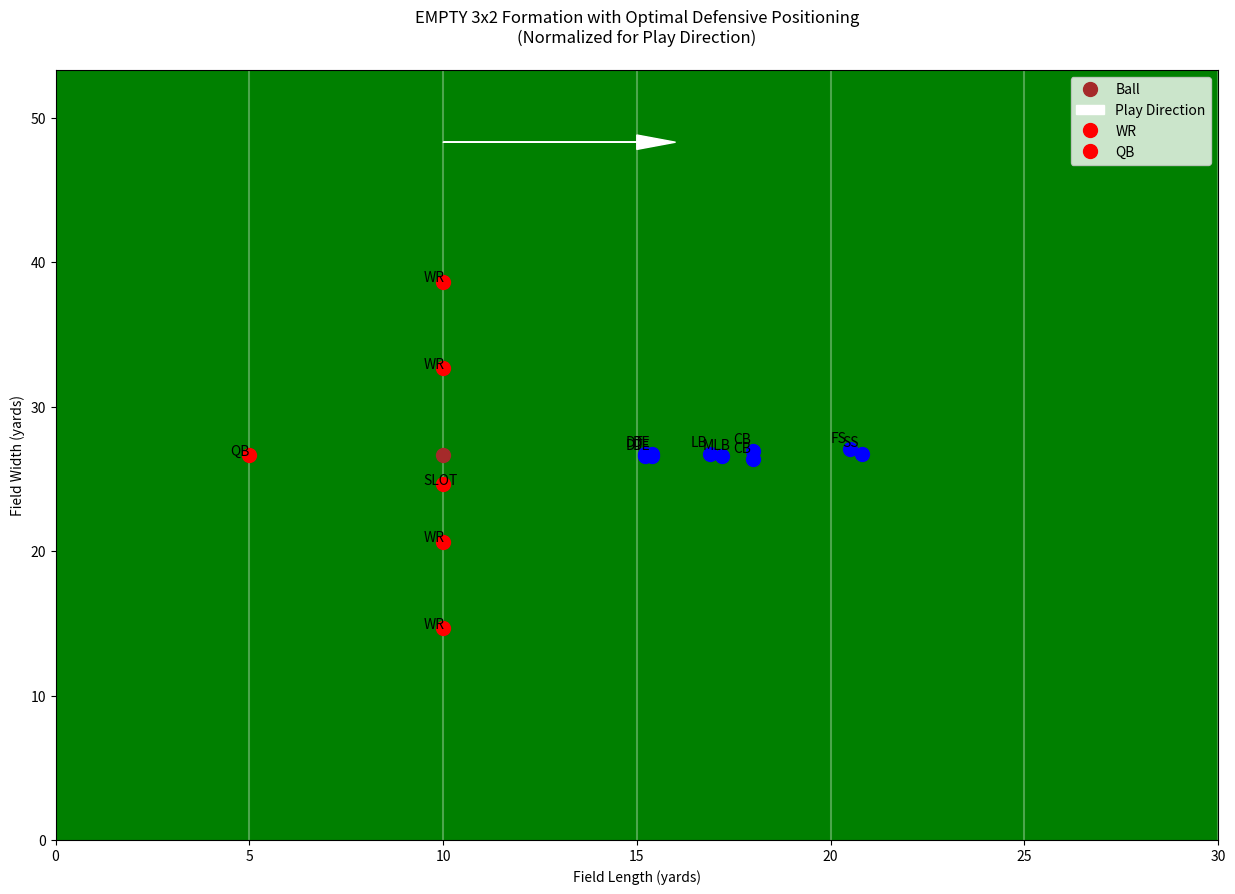

Here is the Python script that generated this plot: (Note: this script raises an exception after producing the figure.)
import matplotlib.pyplot as plt
import numpy as np

# Create figure and axis
plt.figure(figsize=(15, 10))
ax = plt.gca()

# Set field dimensions (showing just a portion of the field)
field_width = 53.3  # yards
field_length = 30   # yards (showing just a portion)

# Draw field
ax.set_xlim(0, field_length)
ax.set_ylim(0, field_width)
ax.set_facecolor('green')

# Add yard lines
for i in range(0, field_length + 1, 5):
    ax.axvline(x=i, color='white', alpha=0.3)

# Position of ball (center of formation)
ball_x, ball_y = 10, field_width/2  # Moved ball back to show more downfield
plt.plot(ball_x, ball_y, 'o', color='brown', markersize=10, label='Ball')

# Add arrow to show play direction
plt.arrow(ball_x, field_width-5, 5, 0, head_width=1, head_length=1, 
          fc='white', ec='white', label='Play Direction')

# Offensive positions for EMPTY 3x2
# Left side (3 receivers)
plt.plot(ball_x, ball_y-12, 'ro', markersize=10, label='WR')
plt.plot(ball_x, ball_y-6, 'ro', markersize=10)
plt.plot(ball_x, ball_y-2, 'ro', markersize=10)
# QB
plt.plot(ball_x-5, ball_y, 'ro', markersize=10, label='QB')
# Right side (2 receivers)
plt.plot(ball_x, ball_y+6, 'ro', markersize=10)
plt.plot(ball_x, ball_y+12, 'ro', markersize=10)

# Add offensive player labels
plt.annotate('WR', (ball_x-0.5, ball_y-12))
plt.annotate('WR', (ball_x-0.5, ball_y-6))
plt.annotate('SLOT', (ball_x-0.5, ball_y-2))
plt.annotate('QB', (ball_x-5.5, ball_y))
plt.annotate('WR', (ball_x-0.5, ball_y+6))
plt.annotate('WR', (ball_x-0.5, ball_y+12))

# Defensive positions based on normalized optimal_defensive_positions.csv
def plot_defender(x_rel, y_rel, label):
    abs_x = ball_x + x_rel
    abs_y = ball_y + y_rel
    plt.plot(abs_x, abs_y, 'bo', markersize=10)
    plt.annotate(label, (abs_x-0.5, abs_y+0.5))

# Plot defenders using the normalized positions from our analysis
# Using the updated coordinates from EMPTY 3x2 formation
plot_defender(8.0, 0.3, 'CB')     # Cornerback
plot_defender(10.8, 0.1, 'SS')    # Strong Safety
plot_defender(10.5, 0.4, 'FS')    # Free Safety
plot_defender(7.2, -0.1, 'MLB')   # Middle Linebacker
plot_defender(5.4, 0.1, 'DE')     # Defensive End
plot_defender(5.2, -0.1, 'DT')    # Defensive Tackle
plot_defender(5.4, -0.1, 'DE')    # Other DE
plot_defender(5.2, 0.1, 'DT')     # Other DT
plot_defender(8.0, -0.3, 'CB')    # Other CB
plot_defender(6.9, 0.1, 'LB')     # Other LB

# Add title and labels
plt.title('EMPTY 3x2 Formation with Optimal Defensive Positioning\n(Normalized for Play Direction)', pad=20)
plt.xlabel('Field Length (yards)')
plt.ylabel('Field Width (yards)')

# Add legend
plt.legend(loc='upper right')

# Save the plot
plt.savefig('step234/empty_3x2_formation_normalized.png', dpi=300, bbox_inches='tight')
plt.close() 